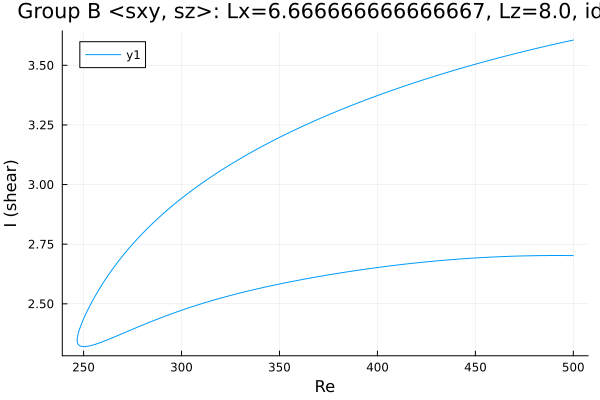

The file beside this chart, header and first rows:
Re, shear
500.0, 2.702
499.9, 2.702
498.5, 2.702
497.1, 2.702
495.7, 2.702
494.3, 2.702
492.9, 2.703
491.5, 2.703
490, 2.703
488.6, 2.702
487.2, 2.702
485.8, 2.702
484.4, 2.702
483, 2.702
481.6, 2.702
480.1, 2.702
478.7, 2.702
477.3, 2.701
475.9, 2.701
474.5, 2.701
473.1, 2.701
471.7, 2.7
470.2, 2.7
468.8, 2.699
467.4, 2.699
466, 2.699
464.6, 2.698
463.2, 2.698
461.8, 2.697
460.3, 2.697
458.9, 2.696
457.5, 2.696
456.1, 2.695
454.7, 2.694
453.3, 2.694
451.9, 2.693
450.4, 2.692
449, 2.692
447.6, 2.691
446.2, 2.69
444.8, 2.689
443.4, 2.689
442, 2.688
440.5, 2.687
439.1, 2.686
437.7, 2.685
436.3, 2.684
434.9, 2.683
433.5, 2.682
432.1, 2.681
430.6, 2.68
429.2, 2.679
427.8, 2.678
426.4, 2.677
425, 2.676
423.6, 2.675
422.2, 2.674
420.7, 2.672
419.3, 2.671
417.9, 2.67
... 371 more rows
